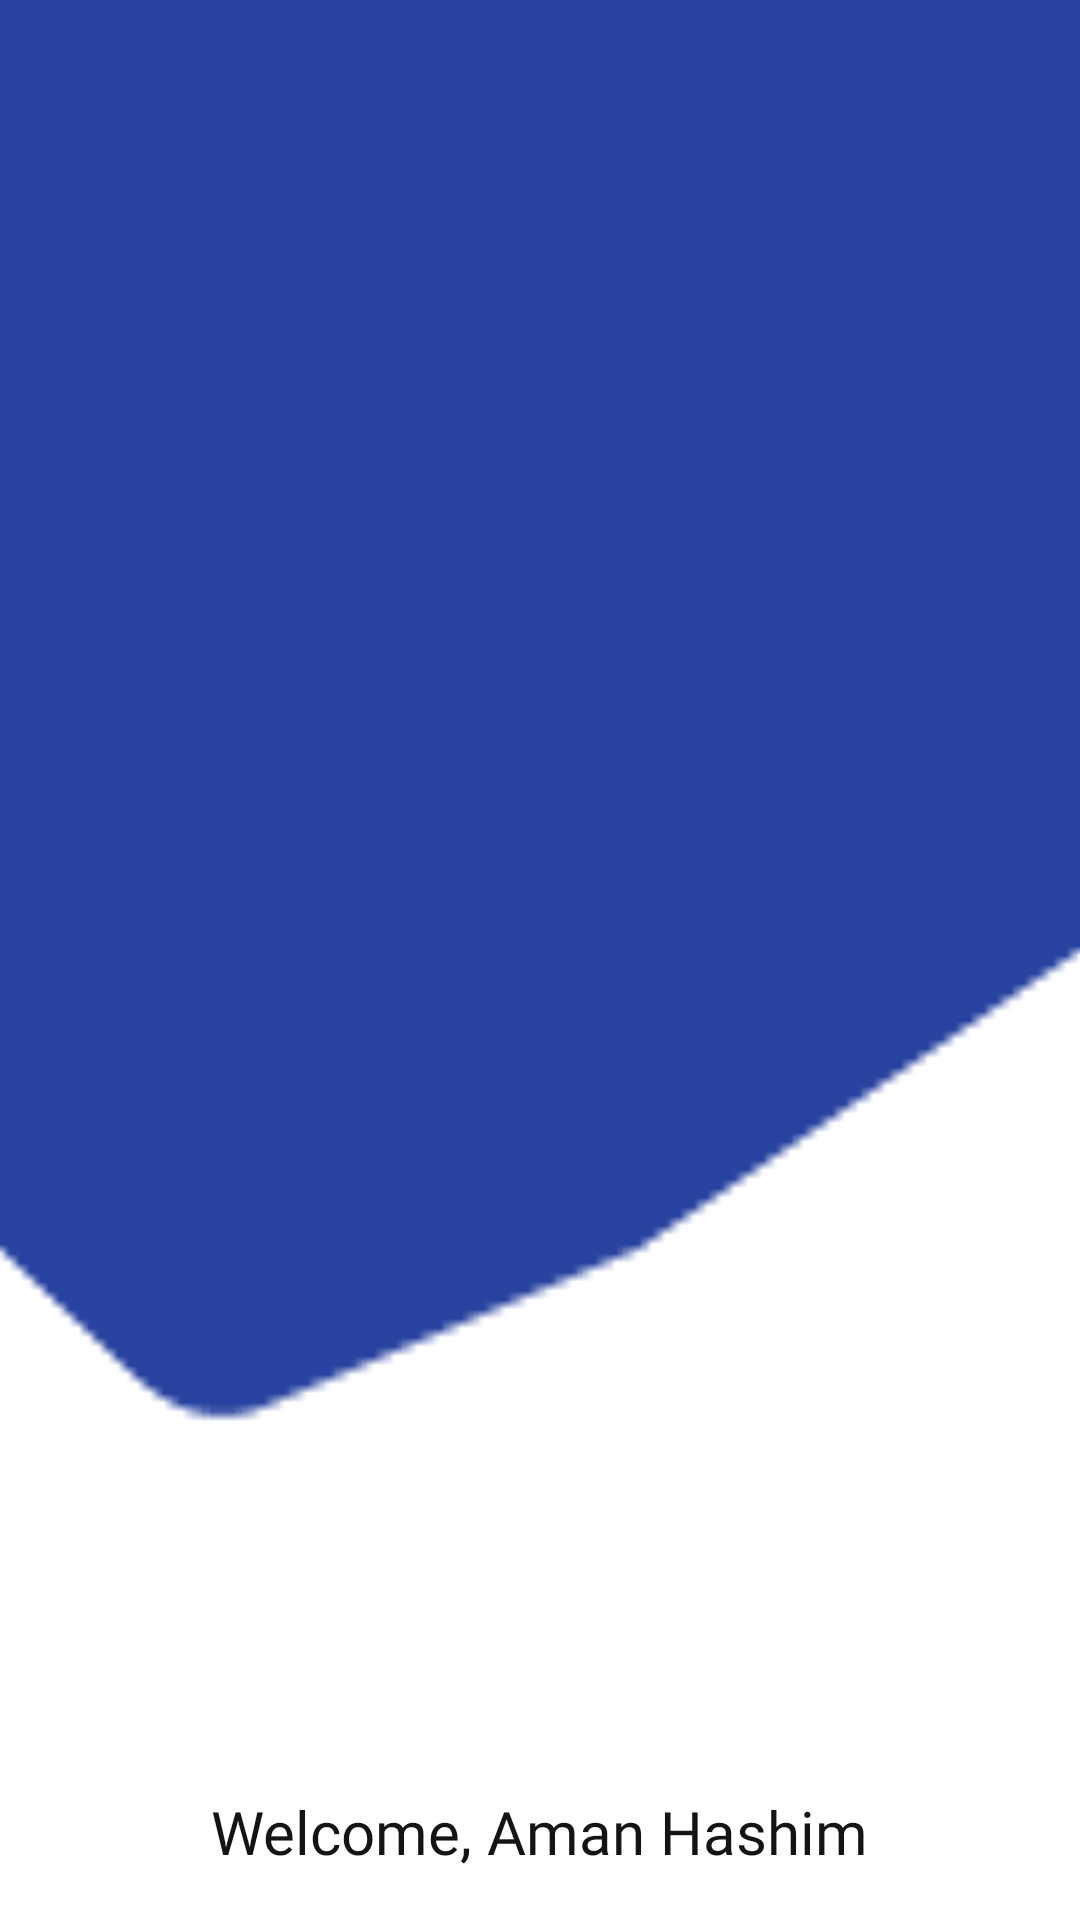

Android layout source for this screen:
<!-- AndroidManifest.xml: application theme Theme.Attendex -->
<!-- res/layout/nav_header.xml -->
<?xml version="1.0" encoding="utf-8"?>
<RelativeLayout xmlns:android="http://schemas.android.com/apk/res/android"
    android:layout_width="match_parent"
    android:layout_height="200dp"
    android:background="@drawable/header"
    android:padding="16dp">

    <TextView
        android:id="@+id/headerWelcomeText"
        android:layout_width="wrap_content"
        android:layout_height="wrap_content"
        android:layout_alignParentBottom="true"
        android:layout_centerHorizontal="true"
        android:fontFamily="@font/poppins_bold"
        android:text="Welcome, Aman Hashim"
        android:textColor="@color/black"
        android:textSize="20sp" />
    </RelativeLayout>
<!-- resources referenced by this layout -->
<resources>
  <color name="black">#141414</color>
  <!-- drawable header: png bitmap (drawable, 1589 bytes) -->
  <style name="Theme.Attendex" parent="Base.Theme.Attendex" />
  <style name="Base.Theme.Attendex" parent="Theme.Material3.DayNight.NoActionBar">
          
          <item name="colorPrimary">@color/colorPrimary</item>
          <item name="colorOnPrimary">@android:color/white</item>
          <item name="android:statusBarColor">@color/colorPrimaryDark</item>
          <item name="android:windowBackground">@android:color/white</item>
      </style>
  <color name="colorPrimary">#2B91ED</color>
  <color name="colorPrimaryDark">#196CB6</color>
</resources>
